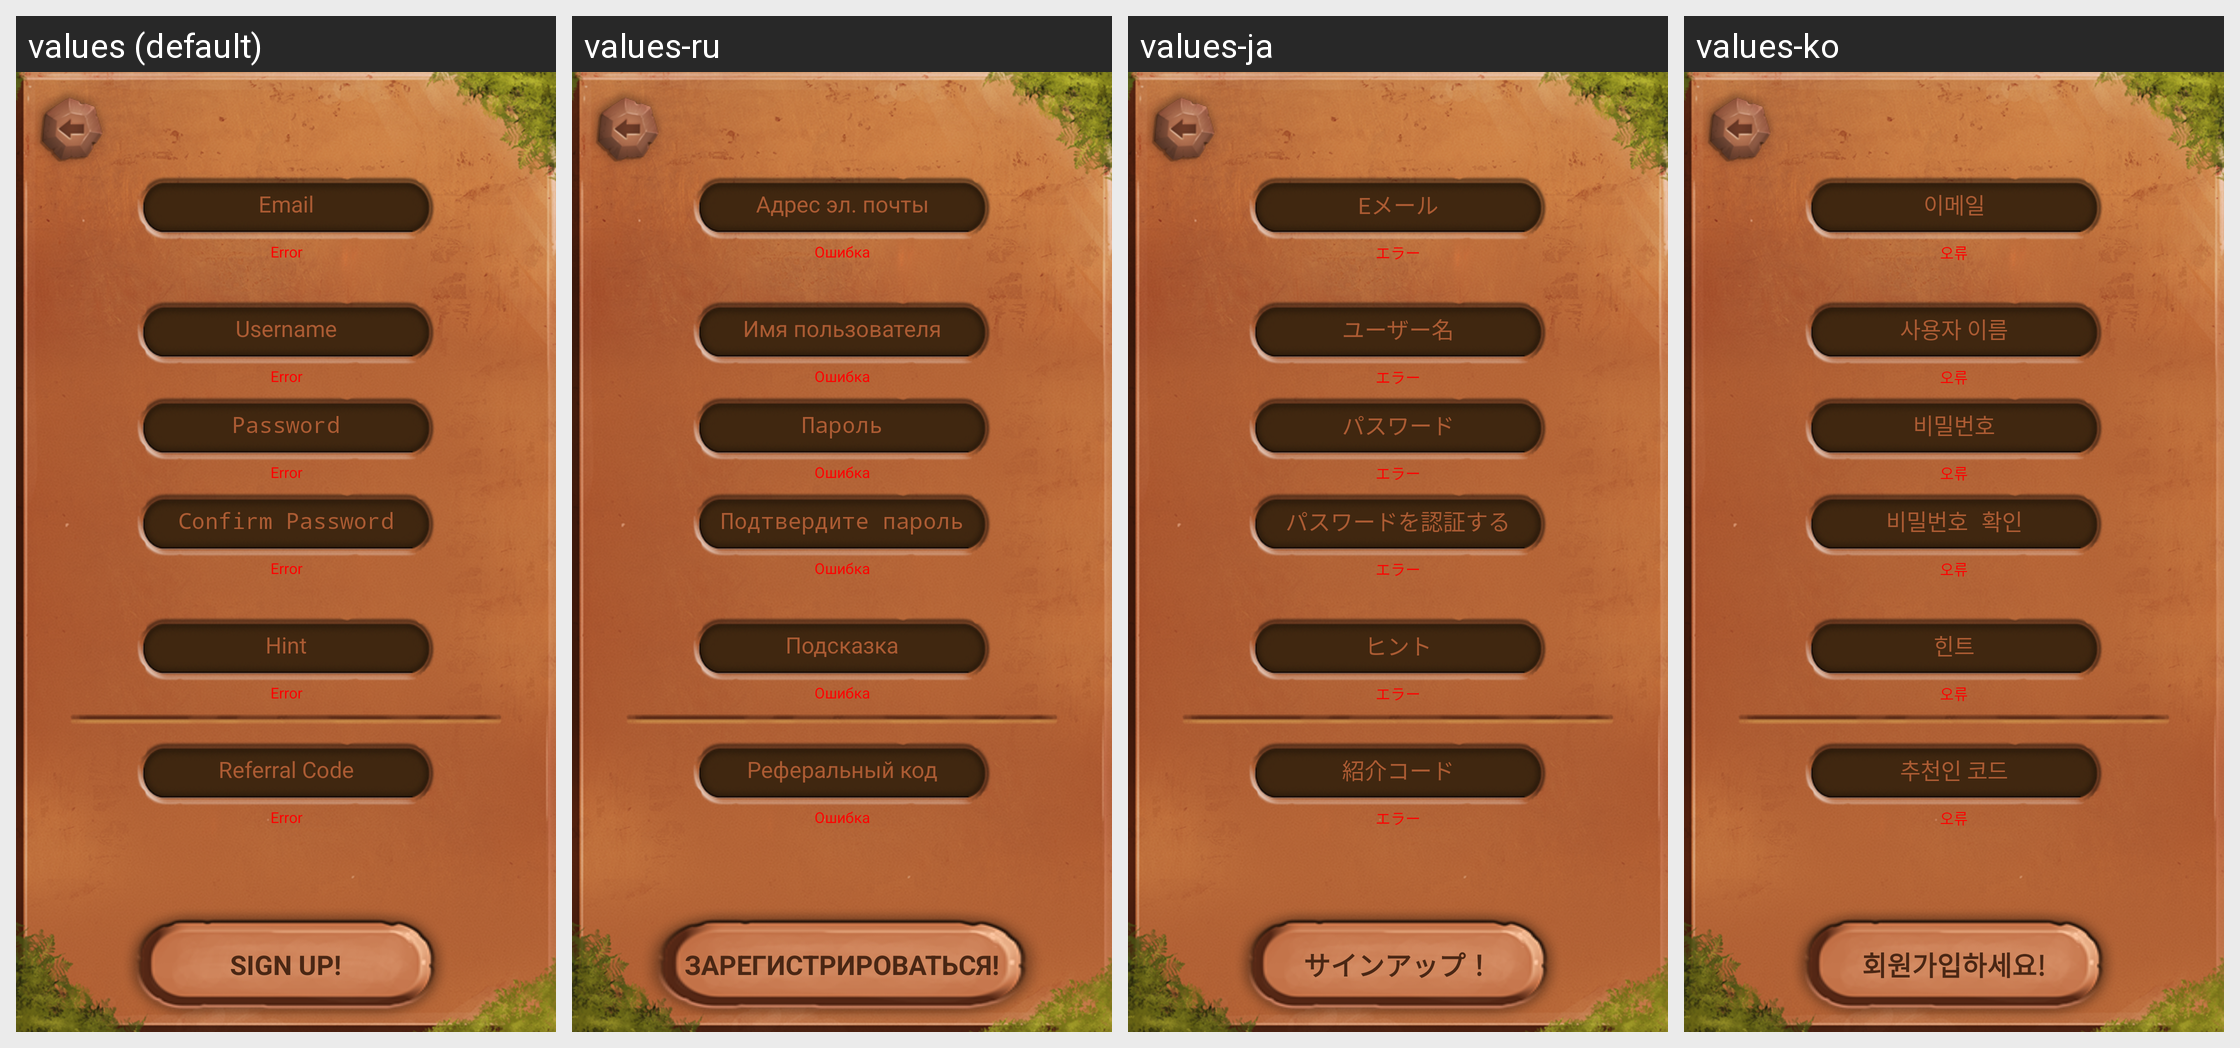

This grid shows one Android layout under several languages. Give, for every string resource on the screen, its name, the default text and each shown locale's text.
Android screen res/layout/signup.xml rendered under 4 locales, left to right: values (default), values-ru, values-ja, values-ko. Device: Nexus 5 (rendered at 1080×1920; each locale shown at half size, 540×960, under a caption strip naming it); theme NoActionBar.
Other locales in the repository, not shown: values-es, values-fr, values-pt, values-zh.
Strings drawn on this screen, with the default value and each locale's value (text and hints the layout hard-codes, and strings that could not be matched under every locale, appear in the picture but are not listed):

email
  values: Email
  values-ru: Адрес эл. почты
  values-ja: Eメール
  values-ko: 이메일

error
  values: Error
  values-ru: Ошибка
  values-ja: エラー
  values-ko: 오류

username
  values: Username
  values-ru: Имя пользователя
  values-ja: ユーザー名
  values-ko: 사용자 이름

password
  values: Password
  values-ru: Пароль
  values-ja: パスワード
  values-ko: 비밀번호

confirm_password
  values: Confirm Password
  values-ru: Подтвердите пароль
  values-ja: パスワードを認証する
  values-ko: 비밀번호 확인

hint
  values: Hint
  values-ru: Подсказка
  values-ja: ヒント
  values-ko: 힌트

ref_code
  values: Referral Code
  values-ru: Реферальный код
  values-ja: 紹介コード
  values-ko: 추천인 코드

sign_up
  values: SIGN UP!
  values-ru: ЗАРЕГИСТРИРОВАТЬСЯ!
  values-ja: サインアップ！
  values-ko: 회원가입하세요!
